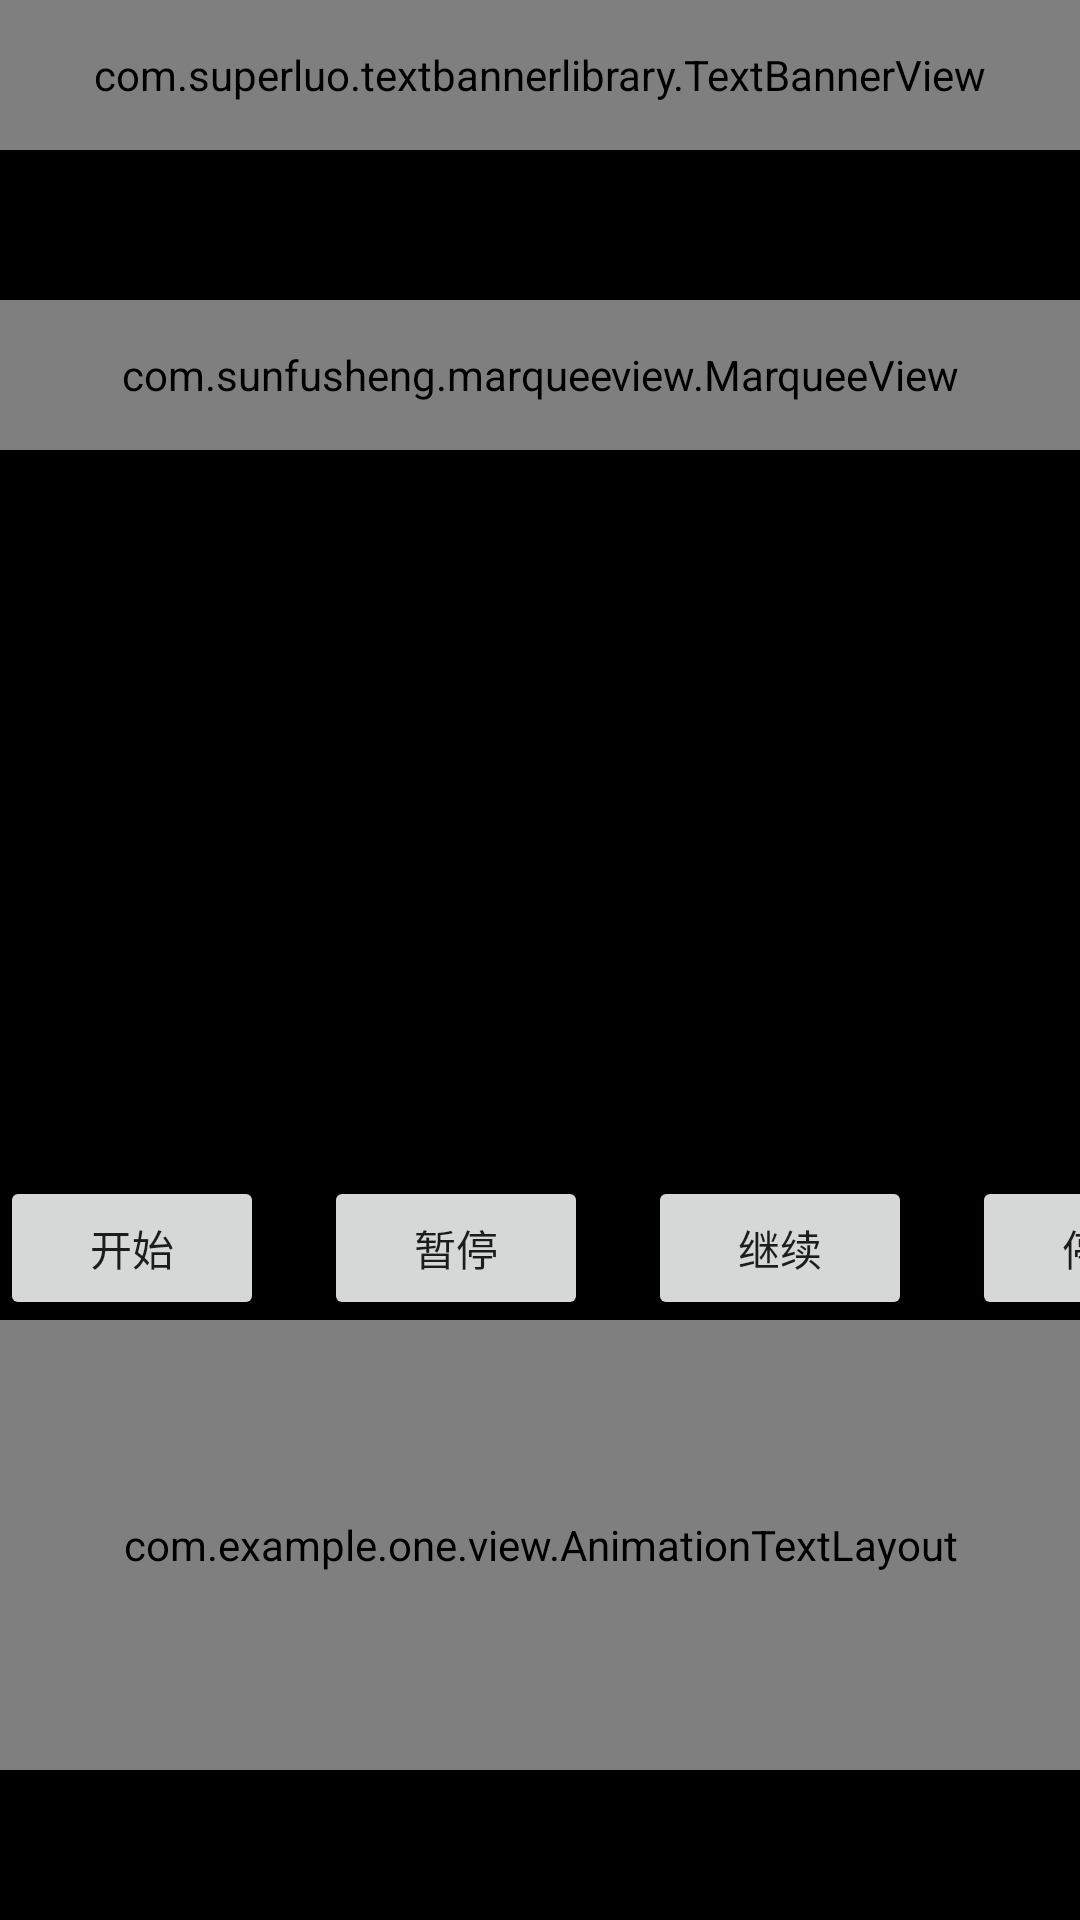

The Android layout XML behind this screen, and the referenced resources:
<!-- AndroidManifest.xml: application theme Theme.One -->
<!-- res/layout/activity_marqueeview.xml -->
<?xml version="1.0" encoding="utf-8"?>
<androidx.constraintlayout.widget.ConstraintLayout xmlns:android="http://schemas.android.com/apk/res/android"
    xmlns:app="http://schemas.android.com/apk/res-auto"
    xmlns:tools="http://schemas.android.com/tools"
    android:layout_width="match_parent"
    android:layout_height="match_parent"
    tools:context=".act.first.MarqueeviewAct"
    android:background="@color/black">

    <com.sunfusheng.marqueeview.MarqueeView
        android:id="@+id/marqueeView"
        android:layout_width="match_parent"
        android:layout_height="50dp"
        android:layout_marginTop="50dp"
        app:mvAnimDuration="1000"
        app:mvDirection="bottom_to_top"
        app:mvInterval="3000"
        app:mvTextColor="@color/white"
        app:mvTextSize="30sp"
        app:mvSingleLine="true"
        app:layout_constraintLeft_toLeftOf="parent"
        app:layout_constraintRight_toRightOf="parent"
        app:layout_constraintTop_toBottomOf="@id/textBanner"/>

    <com.superluo.textbannerlibrary.TextBannerView
        android:id="@+id/textBanner"
        android:layout_width="match_parent"
        android:layout_height="50dp"
        app:setInterval="500"
        app:setAnimDuration="500"
        app:setGravity="center"
        app:setTextColor="#ffffff"
        app:setDirection="bottom_to_top"
        app:layout_constraintTop_toTopOf="parent"/>

    <com.example.one.view.AnimationTextLayout
        android:id="@+id/animationText"
        android:layout_width="match_parent"
        android:layout_height="150dp"
        android:layout_marginBottom="50dp"
        app:layout_constraintBottom_toBottomOf="parent"/>

    <Button
        android:id="@+id/bt_animation_start"
        android:layout_width="wrap_content"
        android:layout_height="wrap_content"
        android:text="开始"
        app:layout_constraintBottom_toTopOf="@id/animationText"
        app:layout_constraintLeft_toLeftOf="parent"/>

    <Button
        android:id="@+id/bt_animation_pause"
        android:layout_width="wrap_content"
        android:layout_height="wrap_content"
        android:layout_marginLeft="20dp"
        android:text="暂停"
        app:layout_constraintLeft_toRightOf="@id/bt_animation_start"
        app:layout_constraintTop_toTopOf="@id/bt_animation_start"/>

    <Button
        android:id="@+id/bt_animation_resume"
        android:layout_width="wrap_content"
        android:layout_height="wrap_content"
        android:layout_marginLeft="20dp"
        android:text="继续"
        app:layout_constraintLeft_toRightOf="@id/bt_animation_pause"
        app:layout_constraintTop_toTopOf="@id/bt_animation_pause"/>

    <Button
        android:id="@+id/bt_animation_stop"
        android:layout_width="wrap_content"
        android:layout_height="wrap_content"
        android:layout_marginLeft="20dp"
        android:text="停止"
        app:layout_constraintLeft_toRightOf="@id/bt_animation_resume"
        app:layout_constraintTop_toTopOf="@id/bt_animation_resume"/>


</androidx.constraintlayout.widget.ConstraintLayout>
<!-- resources referenced by this layout -->
<resources>
  <color name="black">#FF000000</color>
  <color name="white">#FFFFFFFF</color>
  <style name="Theme.One" parent="Theme.MaterialComponents.DayNight.DarkActionBar.Bridge">
          
          <item name="colorPrimary">@color/purple_500</item>
          <item name="colorPrimaryVariant">@color/purple_700</item>
          <item name="colorOnPrimary">@color/white</item>
          
          <item name="colorSecondary">@color/teal_200</item>
          <item name="colorSecondaryVariant">@color/teal_700</item>
          <item name="colorOnSecondary">@color/black</item>
          
          <item name="android:statusBarColor" tools:targetApi="l">?attr/colorPrimaryVariant</item>
          
          <item name="android:windowBackground">@color/white</item>
      </style>
  <color name="purple_500">#FF6200EE</color>
  <color name="purple_700">#FF3700B3</color>
  <color name="teal_200">#FF03DAC5</color>
  <color name="teal_700">#FF018786</color>
</resources>
